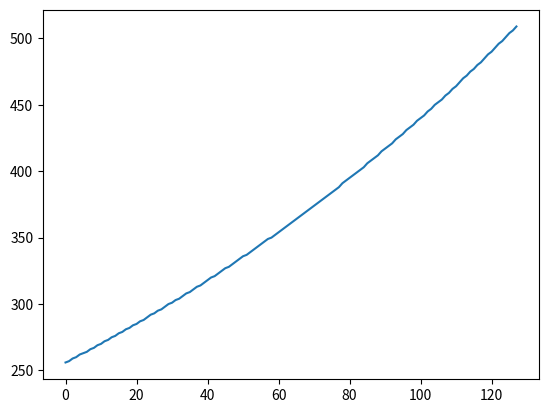

The script that saved this image:
import numpy as np
import matplotlib.pyplot as plt

A = 256
r = ((A*2) / A) ** (1 / 128)
array = [round(A * (r ** i)) for i in range(128)]

with open("output.txt", "w") as file:
    file.write(",".join(map(str, array)))

plt.plot(array)
plt.show()
